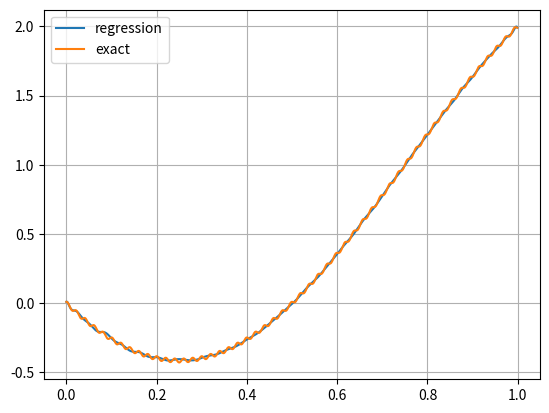

Write Python code to recreate this figure.
import numpy as np
import matplotlib
matplotlib.rcParams['image.cmap'] = 'jet'
import matplotlib.pyplot as plt
from functools import partial


def compute_test_function_value(xdata: np.ndarray, nstep: int = 100) -> np.ndarray:
    y = np.ones((xdata.shape[0]))
    for idx in range(nstep):
        y = y - np.cos(np.pi * (idx + 1) * xdata.flatten()) / (idx + 1)
        y = y - np.sin(np.pi * (idx + 1) * xdata.flatten()) / (idx + 1)
        y = y + np.cos(np.pi * (idx + 2) * xdata.flatten()) / (idx + 2)
        y = y + np.sin(np.pi * (idx + 2) * xdata.flatten()) / (idx + 2)
    return y


def generate_data(ndata: int) -> np.ndarray:
    x = np.random.rand(ndata).reshape(ndata, 1)
    return x


def init_cgd(y):
    x0 = np.zeros(y.shape)
    r0 = y.copy()
    d0 = y.copy()
    return (x0, r0, d0)


def make_single_step_cgd(x, r, d, smat, eps=1.0-10):
    s = np.dot(smat, d)
    alpha = np.dot(r, r) / max(eps, np.dot(r, s))
    r_up = r - alpha * s
    bbeta = np.dot(r_up, r_up) / max(eps, np.dot(r, r))
    d_up = r_up + bbeta * d
    return (x + alpha * d, r_up, d_up)


def compute_solution_cgd(smat, y, niter):
    x0, r0, d0 = init_cgd(y)
    for kiter in range(niter):
        x1, r1, d1 = make_single_step_cgd(x0, r0, d0, smat)
        x0 = x1.copy()
        r0 = r1.copy()
        d0 = d1.copy()
    return (x0, r0, d0)


def main(N, n):
    """
    :param N: number of nodes
    :param n: number of basis functions
    """
    x = generate_data(N)
    y = compute_test_function_value(x)
    phi = [lambda x: np.ones(len(x))]
    cosines = [partial(lambda x,k: np.cos(np.pi*x*k), k=k) for k in range(1,n//2+1)]
    sines   = [partial(lambda x,k: np.sin(np.pi*x*k), k=k) for k in range(1,n//2+1)]
    pairs = zip(cosines, sines)
    phi.extend([f for p in pairs for f in p])
    
    A = np.zeros((n, n))
    b = np.zeros(n)
    for i in range(n):
        for j in range(n):
            A[i, j] = np.dot(phi[i](x).flatten(), phi[j](x).flatten())/N
        b[i] = np.dot(phi[i](x).flatten(), y)/N
        
    # using conjugate gradients because the matrix is symmetric and positive
    c, _, _ = compute_solution_cgd(A, b, 100)
    f = lambda x: c[0] + np.dot(np.array([p(x) for p in phi[1:]]).T, c[1:])
    x_plt = np.arange(0, 1, 0.001)
    f_reg = f(x_plt)
    f_exact = compute_test_function_value(x_plt)
    plt.plot(x_plt, f_reg, label='regression')
    plt.plot(x_plt, f_exact, label='exact')
    plt.legend()
    plt.grid(True)
    print(f'N = {N}, n = {n}')
    print(f'error = {np.linalg.norm(f_reg - f_exact, ord=np.inf)}')

# N - number of nodes (points)
# n - number of basis functions (must be odd)
main(N=400, n=101)
# Conclusion: 
# if N < n then the approximation is bad because of strong oscillations
# Must be N >> n
